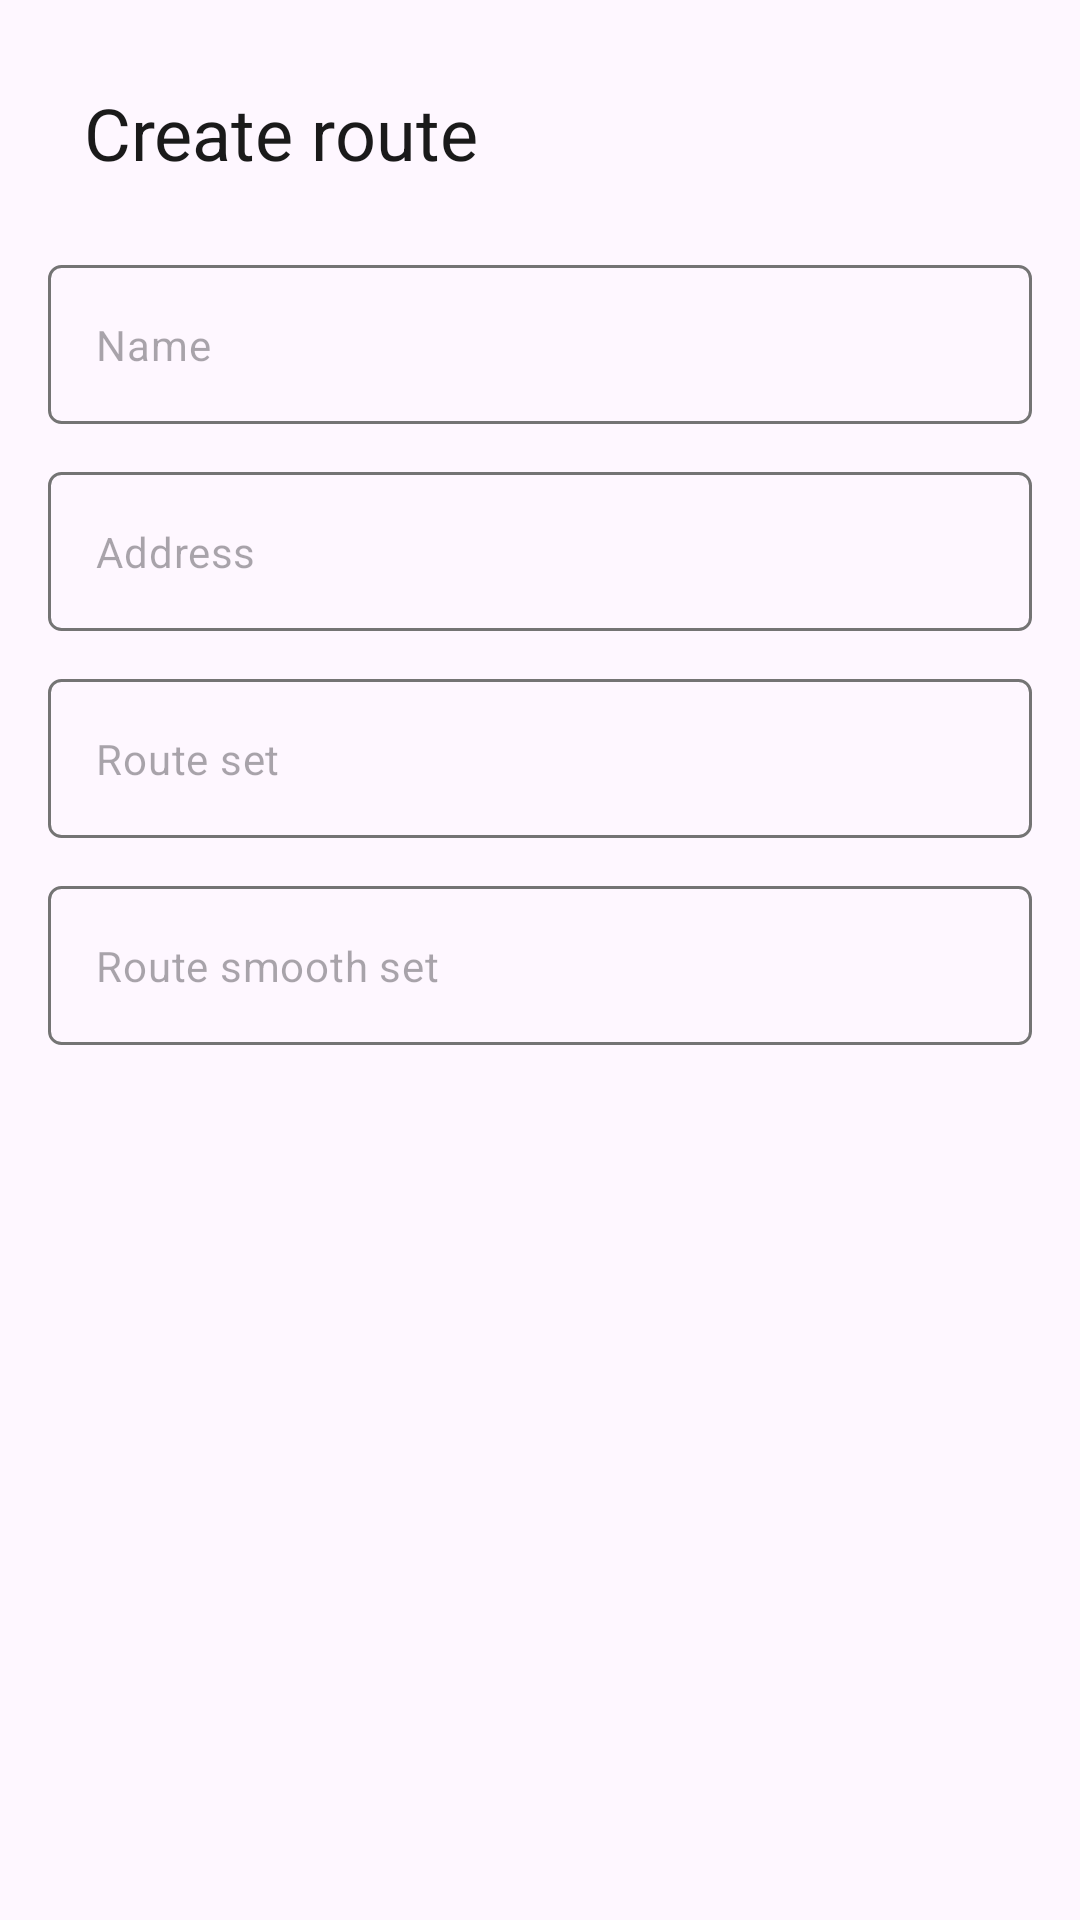

Produce the Android XML layout that renders to this screen, including the resource entries it uses.
<!-- AndroidManifest.xml: application theme AppTheme -->
<!-- res/layout/dialog_add_route.xml -->
<?xml version="1.0" encoding="utf-8"?>
<LinearLayout
    xmlns:android="http://schemas.android.com/apk/res/android"
    xmlns:app="http://schemas.android.com/apk/res-auto"
    android:layout_width="match_parent"
    android:layout_height="wrap_content"
    android:orientation="vertical"
    android:padding="16dp">

        <TextView
            android:layout_width="match_parent"
            android:layout_height="wrap_content"
            android:text="@string/add_route"
            android:textAppearance="?attr/textAppearanceHeadlineSmall"
            android:textColor="?attr/colorOnSurface"
            android:padding="12dp"/>

        <com.google.android.material.textfield.TextInputLayout
            android:layout_width="match_parent"
            android:layout_height="wrap_content"
            android:layout_marginTop="16dp"
            app:boxBackgroundMode="none"
            app:hintEnabled="false"
            >

            <com.google.android.material.textfield.TextInputEditText
                android:id="@+id/etRouteName"
                android:layout_width="match_parent"
                android:layout_height="wrap_content"
                android:imeOptions="actionNext"
                android:inputType="text"
                android:singleLine="true"
                android:textColor="?attr/colorOnSurface"
                android:textAppearance="@style/TextAppearance.Material3.BodyMedium"
                android:hint="@string/name"
                android:background="@drawable/edit_text_box">

                
            </com.google.android.material.textfield.TextInputEditText>
        </com.google.android.material.textfield.TextInputLayout>

        <com.google.android.material.textfield.TextInputLayout
            android:layout_width="match_parent"
            android:layout_height="wrap_content"
            android:layout_marginTop="16dp"
            app:boxBackgroundMode="none"
            app:hintEnabled="false">

            <com.google.android.material.textfield.TextInputEditText
                android:id="@+id/etRouteAddress"
                android:layout_width="match_parent"
                android:layout_height="wrap_content"
                android:hint="@string/address"
                android:imeOptions="actionNext"
                android:inputType="text"
                android:singleLine="true"
                android:textColor="?attr/colorOnSurface"
                android:textAppearance="@style/TextAppearance.Material3.BodyMedium"
                android:background="@drawable/edit_text_box" />
        </com.google.android.material.textfield.TextInputLayout>

        <com.google.android.material.textfield.TextInputLayout
            android:layout_width="match_parent"
            android:layout_height="wrap_content"
            android:layout_marginTop="16dp"
            app:boxBackgroundMode="none"
            app:hintEnabled="false"
            >

            <com.google.android.material.textfield.TextInputEditText
                android:id="@+id/etRouteSet"
                android:layout_width="match_parent"
                android:layout_height="wrap_content"
                android:imeOptions="actionNext"
                android:inputType="text"
                android:singleLine="true"
                android:textColor="?attr/colorOnSurface"
                android:textAppearance="@style/TextAppearance.Material3.BodyMedium"
                android:hint="@string/route_set"
                android:background="@drawable/edit_text_box">
            </com.google.android.material.textfield.TextInputEditText>
        </com.google.android.material.textfield.TextInputLayout>

        <com.google.android.material.textfield.TextInputLayout
            android:layout_width="match_parent"
            android:layout_height="wrap_content"
            android:layout_marginTop="16dp"
            app:boxBackgroundMode="none"
            app:hintEnabled="false"
            >

            <com.google.android.material.textfield.TextInputEditText
                android:id="@+id/etRouteSmooth"
                android:layout_width="match_parent"
                android:layout_height="wrap_content"
                android:imeOptions="actionDone"
                android:inputType="text"
                android:singleLine="true"
                android:textColor="?attr/colorOnSurface"
                android:textAppearance="@style/TextAppearance.Material3.BodyMedium"
                android:hint="@string/route_smooth_set"
                android:background="@drawable/edit_text_box">
            </com.google.android.material.textfield.TextInputEditText>
        </com.google.android.material.textfield.TextInputLayout>

</LinearLayout>
<!-- resources referenced by this layout -->
<resources>
  <!-- drawable edit_text_box (drawable) -->
  <?xml version="1.0" encoding="utf-8"?>
  <selector xmlns:android="http://schemas.android.com/apk/res/android">
      <item android:state_focused="true">
          <shape android:shape="rectangle">
              <solid android:color="@android:color/transparent" />
              <stroke android:width="2dp" android:color="?attr/colorPrimary" />
              <corners android:radius="4dp" />
          </shape>
      </item>
      <item>
          <shape android:shape="rectangle">
              <solid android:color="@android:color/transparent" />
              <stroke android:width="1dp" android:color="?attr/colorOutline" />
              <corners android:radius="4dp" />
          </shape>
      </item>
  </selector>
  <string name="add_route">Create route</string>
  <string name="address">Address</string>
  <string name="name">Name</string>
  <string name="route_set">Route set</string>
  <string name="route_smooth_set">Route smooth set</string>
  <style name="AppTheme" parent="Theme.Material3.Light.NoActionBar">
          
          <item name="colorPrimary">#5F5F5F</item>
          <item name="colorOnPrimary">#FFFFFF</item>
          <item name="colorPrimaryContainer">#E0E0E0</item>
          <item name="colorOnPrimaryContainer">#1E1E1E</item>
          <item name="colorSecondary">#494949</item>
          <item name="colorOnSecondary">#FFFFFF</item>
          <item name="colorSecondaryContainer">#E7E7E7</item>
          <item name="colorOnSecondaryContainer">#2A2A2A</item>
          <item name="colorSurface">#FFFFFF</item>
          <item name="colorOnSurface">#1A1A1A</item>
          <item name="colorSurfaceVariant">#F0F0F0</item>
          <item name="colorOnSurfaceVariant">#5F5F5F</item>
          <item name="colorOutline">#747474</item>
          
          <item name="colorSurfaceContainerLowest">#FFFFFF</item>
          <item name="colorSurfaceContainerLow">#F7F7F7</item>
          <item name="colorSurfaceContainer">#F0F0F0</item>
          <item name="colorSurfaceContainerHigh">#E8E8E8</item>
          <item name="colorSurfaceContainerHighest">#E0E0E0</item>
  
          
          <item name="portalFabIconTint">#1A1A1A</item>
  
          
          <item name="android:statusBarColor">@android:color/transparent</item>
          <item name="android:windowDrawsSystemBarBackgrounds">true</item>
          <item name="android:windowTranslucentStatus">true</item>
          <item name="windowActionModeOverlay">true</item>
          <item name="windowActionBar">false</item>
          <item name="windowNoTitle">true</item>
  
          
          <item name="searchViewStyle">@style/Portal.SearchViewStyle</item>
          <item name="sliderStyle">@style/Portal.SliderTheme</item>
          <item name="android:popupMenuStyle">@style/PortalPopupMenuStyle</item>
          
          <item name="materialCardViewStyle">@style/PortalCardStyle</item>
      </style>
  <style name="Portal.SearchViewStyle" parent="Widget.AppCompat.SearchView" />
  <style name="Portal.SliderTheme" parent="Widget.Material3.Slider" />
  <style name="PortalPopupMenuStyle" parent="Widget.Material3.PopupMenu">
          <item name="android:popupAnimationStyle">@style/PortalPopupAnimation</item>
      </style>
  <style name="PortalCardStyle" parent="Widget.Material3.CardView.Filled">
          <item name="cardBackgroundColor">?attr/colorSurfaceContainerLow</item>
          <item name="cardCornerRadius">24dp</item>
          <item name="cardElevation">0dp</item>
          <item name="strokeWidth">0dp</item>
      </style>
  <style name="PortalPopupAnimation">
          <item name="android:windowEnterAnimation">@anim/popup_in_top_end</item>
          <item name="android:windowExitAnimation">@anim/popup_out_top_end</item>
      </style>
</resources>
